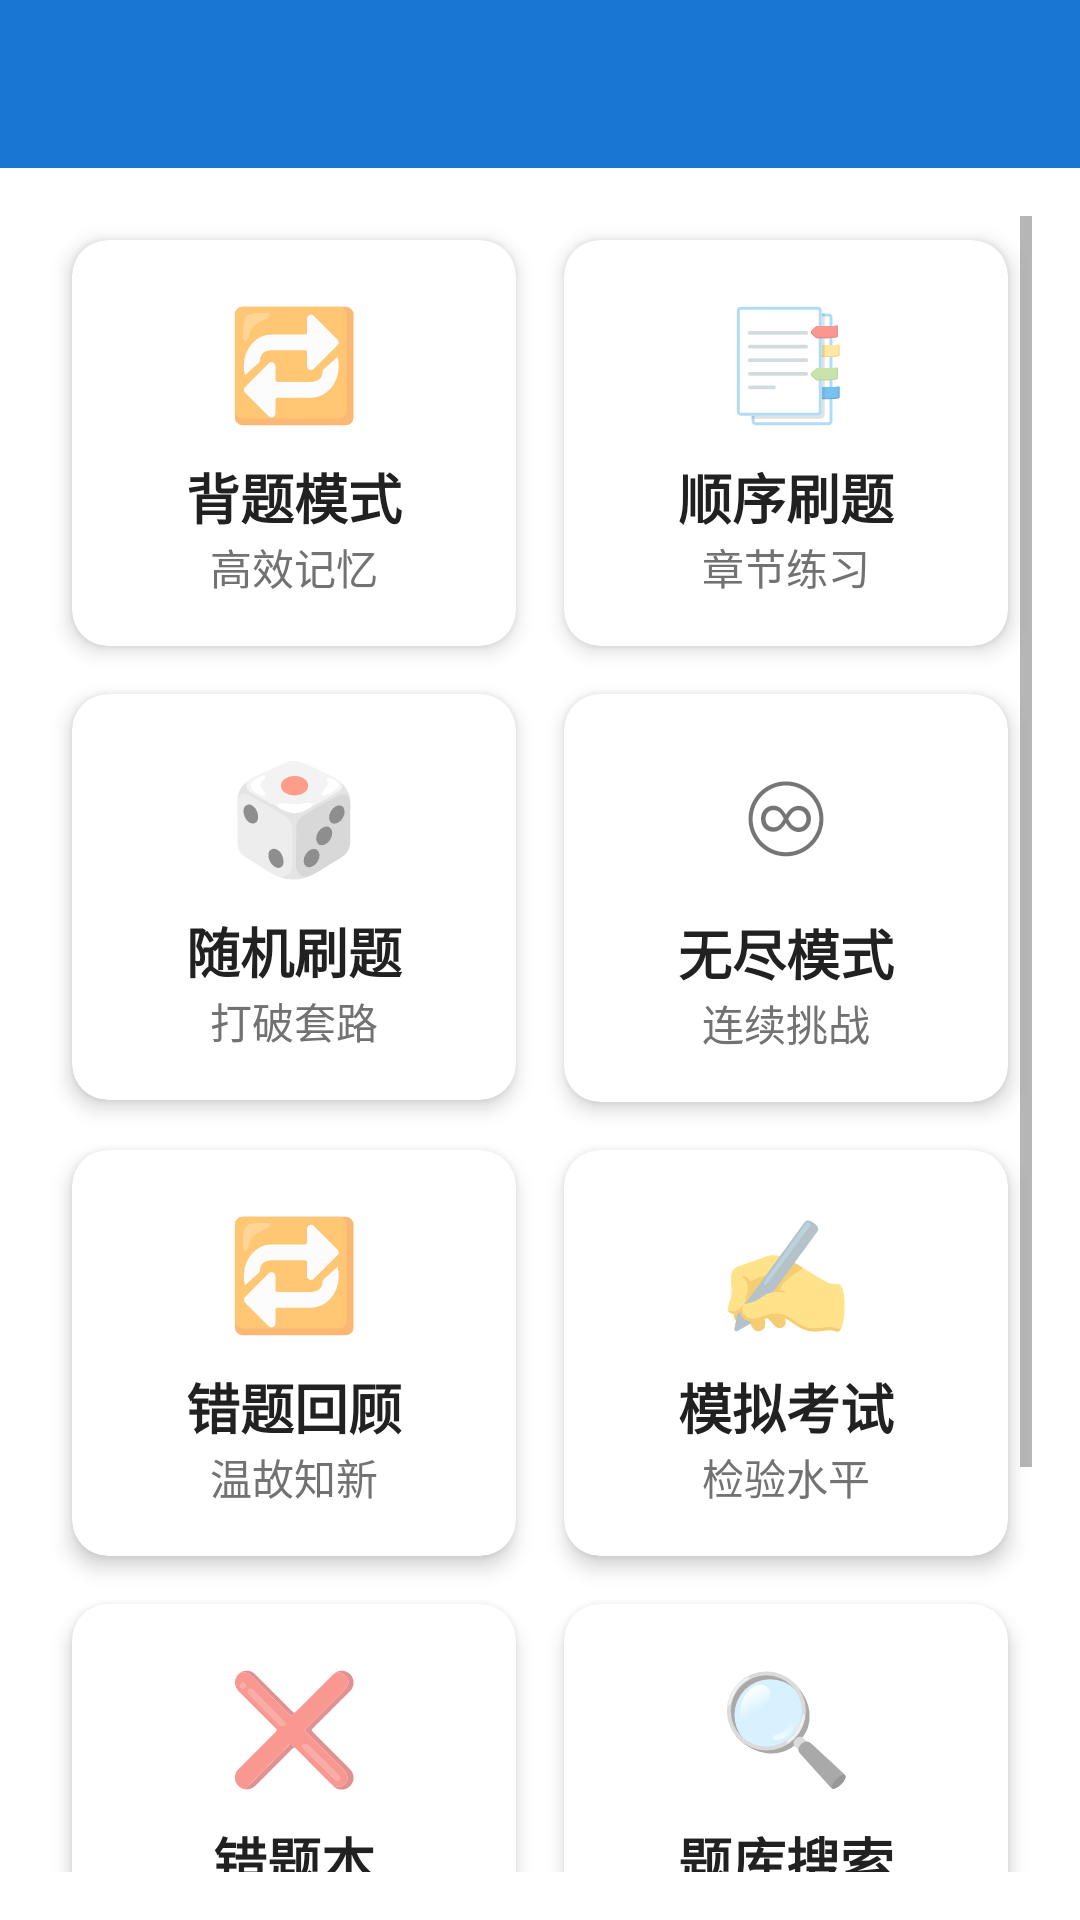

Here is an Android app screen rendered from its layout file. Give the layout XML and the strings, colors and styles it references.
<!-- AndroidManifest.xml: application theme Theme.ExamApp -->
<!-- res/layout/activity_study_mode.xml -->
<?xml version="1.0" encoding="utf-8"?>
<LinearLayout xmlns:android="http://schemas.android.com/apk/res/android"
xmlns:app="http://schemas.android.com/apk/res-auto"
android:layout_width="match_parent"
android:layout_height="match_parent"
android:orientation="vertical"
android:background="?android:attr/windowBackground">
<androidx.appcompat.widget.Toolbar
android:id="@+id/toolbar"
android:layout_width="match_parent"
android:layout_height="?attr/actionBarSize"
android:background="?attr/colorPrimary"
app:titleTextColor="@android:color/white"
app:popupTheme="@style/ThemeOverlay.AppCompat.Light" />
<ScrollView
android:layout_width="match_parent"
android:layout_height="match_parent"
android:padding="16dp">
<GridLayout
android:layout_width="match_parent"
android:layout_height="wrap_content"
android:columnCount="2"
android:useDefaultMargins="true">
<com.google.android.material.card.MaterialCardView
android:id="@+id/study_mode_card"
android:layout_width="0dp"
android:layout_height="wrap_content"
android:layout_columnWeight="1"
android:layout_margin="8dp"
app:cardCornerRadius="12dp"
app:cardElevation="4dp"
app:cardBackgroundColor="?attr/colorSurface">
<LinearLayout
android:layout_width="match_parent"
android:layout_height="match_parent"
android:orientation="vertical"
android:gravity="center"
android:padding="16dp">
<TextView
android:layout_width="wrap_content"
android:layout_height="wrap_content"
android:text="🔁"
android:textSize="36sp"/>
<TextView
android:layout_width="wrap_content"
android:layout_height="wrap_content"
android:text="背题模式"
android:textSize="18sp"
android:textStyle="bold"
android:textColor="?android:attr/textColorPrimary"
android:layout_marginTop="8dp"/>
<TextView
android:layout_width="wrap_content"
android:layout_height="wrap_content"
android:text="高效记忆"
android:textColor="?android:attr/textColorSecondary"
android:textSize="14sp" />
</LinearLayout>
</com.google.android.material.card.MaterialCardView>
<com.google.android.material.card.MaterialCardView
android:id="@+id/sequential_practice_card"
android:layout_width="0dp"
android:layout_height="wrap_content"
android:layout_columnWeight="1"
android:layout_margin="8dp"
app:cardCornerRadius="12dp"
app:cardElevation="4dp"
app:cardBackgroundColor="?attr/colorSurface">
<LinearLayout
android:layout_width="match_parent"
android:layout_height="match_parent"
android:orientation="vertical"
android:gravity="center"
android:padding="16dp">
<TextView
android:layout_width="wrap_content"
android:layout_height="wrap_content"
android:text="📑"
android:textSize="36sp"/>
<TextView
android:layout_width="wrap_content"
android:layout_height="wrap_content"
android:text="顺序刷题"
android:textSize="18sp"
android:textStyle="bold"
android:textColor="?android:attr/textColorPrimary"
android:layout_marginTop="8dp"/>
<TextView
android:layout_width="wrap_content"
android:layout_height="wrap_content"
android:text="章节练习"
android:textColor="?android:attr/textColorSecondary"
android:textSize="14sp" />
</LinearLayout>
</com.google.android.material.card.MaterialCardView>
<com.google.android.material.card.MaterialCardView
android:id="@+id/random_practice_card"
android:layout_width="0dp"
android:layout_height="wrap_content"
android:layout_columnWeight="1"
android:layout_margin="8dp"
app:cardCornerRadius="12dp"
app:cardElevation="4dp"
app:cardBackgroundColor="?attr/colorSurface">
<LinearLayout
android:layout_width="match_parent"
android:layout_height="match_parent"
android:orientation="vertical"
android:gravity="center"
android:padding="16dp">
<TextView
android:layout_width="wrap_content"
android:layout_height="wrap_content"
android:text="🎲"
android:textSize="36sp"/>
<TextView
android:layout_width="wrap_content"
android:layout_height="wrap_content"
android:text="随机刷题"
android:textSize="18sp"
android:textStyle="bold"
android:textColor="?android:attr/textColorPrimary"
android:layout_marginTop="8dp"/>
<TextView
android:layout_width="wrap_content"
android:layout_height="wrap_content"
android:text="打破套路"
android:textColor="?android:attr/textColorSecondary"
android:textSize="14sp" />
</LinearLayout>
</com.google.android.material.card.MaterialCardView>
<com.google.android.material.card.MaterialCardView
android:id="@+id/endless_mode_card"
android:layout_width="0dp"
android:layout_height="wrap_content"
android:layout_columnWeight="1"
android:layout_margin="8dp"
app:cardCornerRadius="12dp"
app:cardElevation="4dp"
app:cardBackgroundColor="?attr/colorSurface">
<LinearLayout
android:layout_width="match_parent"
android:layout_height="match_parent"
android:orientation="vertical"
android:gravity="center"
android:padding="16dp">
<TextView
android:layout_width="wrap_content"
android:layout_height="wrap_content"
android:text="♾"
android:textSize="36sp"/>
<TextView
android:layout_width="wrap_content"
android:layout_height="wrap_content"
android:text="无尽模式"
android:textSize="18sp"
android:textStyle="bold"
android:textColor="?android:attr/textColorPrimary"
android:layout_marginTop="8dp"/>
<TextView
android:layout_width="wrap_content"
android:layout_height="wrap_content"
android:text="连续挑战"
android:textColor="?android:attr/textColorSecondary"
android:textSize="14sp" />
</LinearLayout>
</com.google.android.material.card.MaterialCardView>
<com.google.android.material.card.MaterialCardView
android:id="@+id/wrong_review_card"
android:layout_width="0dp"
android:layout_height="wrap_content"
android:layout_columnWeight="1"
android:layout_margin="8dp"
app:cardCornerRadius="12dp"
app:cardElevation="4dp"
app:cardBackgroundColor="?attr/colorSurface">
<LinearLayout
android:layout_width="match_parent"
android:layout_height="match_parent"
android:orientation="vertical"
android:gravity="center"
android:padding="16dp">
<TextView
android:layout_width="wrap_content"
android:layout_height="wrap_content"
android:text="🔁"
android:textSize="36sp"/>
<TextView
android:layout_width="wrap_content"
android:layout_height="wrap_content"
android:text="错题回顾"
android:textSize="18sp"
android:textStyle="bold"
android:textColor="?android:attr/textColorPrimary"
android:layout_marginTop="8dp"/>
<TextView
android:layout_width="wrap_content"
android:layout_height="wrap_content"
android:text="温故知新"
android:textColor="?android:attr/textColorSecondary"
android:textSize="14sp" />
</LinearLayout>
</com.google.android.material.card.MaterialCardView>
<com.google.android.material.card.MaterialCardView
android:id="@+id/mock_exam_card"
android:layout_width="0dp"
android:layout_height="wrap_content"
android:layout_columnWeight="1"
android:layout_margin="8dp"
app:cardCornerRadius="12dp"
app:cardElevation="4dp"
app:cardBackgroundColor="?attr/colorSurface">
<LinearLayout
android:layout_width="match_parent"
android:layout_height="match_parent"
android:orientation="vertical"
android:gravity="center"
android:padding="16dp">
<TextView
android:layout_width="wrap_content"
android:layout_height="wrap_content"
android:text="✍️"
android:textSize="36sp" />
<TextView
android:layout_width="wrap_content"
android:layout_height="wrap_content"
android:layout_marginTop="8dp"
android:text="模拟考试"
android:textSize="18sp"
android:textStyle="bold"
android:textColor="?android:attr/textColorPrimary"/>
<TextView
android:layout_width="wrap_content"
android:layout_height="wrap_content"
android:text="检验水平"
android:textColor="?android:attr/textColorSecondary"
android:textSize="14sp" />
</LinearLayout>
</com.google.android.material.card.MaterialCardView>
<com.google.android.material.card.MaterialCardView
android:id="@+id/wrong_questions_card"
android:layout_width="0dp"
android:layout_height="wrap_content"
android:layout_columnWeight="1"
android:layout_margin="8dp"
app:cardCornerRadius="12dp"
app:cardElevation="4dp"
app:cardBackgroundColor="?attr/colorSurface">
<LinearLayout
android:layout_width="match_parent"
android:layout_height="match_parent"
android:orientation="vertical"
android:gravity="center"
android:padding="16dp">
<TextView
android:layout_width="wrap_content"
android:layout_height="wrap_content"
android:text="❌"
android:textSize="36sp"/>
<TextView
android:layout_width="wrap_content"
android:layout_height="wrap_content"
android:text="错题本"
android:textSize="18sp"
android:textStyle="bold"
android:textColor="?android:attr/textColorPrimary"
android:layout_marginTop="8dp"/>
<TextView
android:layout_width="wrap_content"
android:layout_height="wrap_content"
android:text="巩固复习"
android:textColor="?android:attr/textColorSecondary"
android:textSize="14sp" />
</LinearLayout>
</com.google.android.material.card.MaterialCardView>
<com.google.android.material.card.MaterialCardView
android:id="@+id/search_card"
android:layout_width="0dp"
android:layout_height="wrap_content"
android:layout_columnWeight="1"
android:layout_margin="8dp"
app:cardCornerRadius="12dp"
app:cardElevation="4dp"
app:cardBackgroundColor="?attr/colorSurface">
<LinearLayout
android:layout_width="match_parent"
android:layout_height="match_parent"
android:orientation="vertical"
android:gravity="center"
android:padding="16dp">
<TextView
android:layout_width="wrap_content"
android:layout_height="wrap_content"
android:text="🔍"
android:textSize="36sp"/>
<TextView
android:layout_width="wrap_content"
android:layout_height="wrap_content"
android:text="题库搜索"
android:textSize="18sp"
android:textStyle="bold"
android:textColor="?android:attr/textColorPrimary"
android:layout_marginTop="8dp"/>
<TextView
android:layout_width="wrap_content"
android:layout_height="wrap_content"
android:text="关键字查找"
android:textColor="?android:attr/textColorSecondary"
android:textSize="14sp" />
</LinearLayout>
</com.google.android.material.card.MaterialCardView>
<com.google.android.material.card.MaterialCardView
android:id="@+id/exam_history_card"
android:layout_width="0dp"
android:layout_height="wrap_content"
android:layout_columnWeight="1"
android:layout_margin="8dp"
app:cardCornerRadius="12dp"
app:cardElevation="4dp"
app:cardBackgroundColor="?attr/colorSurface">
<LinearLayout
android:layout_width="match_parent"
android:layout_height="match_parent"
android:orientation="vertical"
android:gravity="center"
android:padding="16dp">
<TextView
android:layout_width="wrap_content"
android:layout_height="wrap_content"
android:text="📈"
android:textSize="36sp"/>
<TextView
android:layout_width="wrap_content"
android:layout_height="wrap_content"
android:text="历史记录"
android:textSize="18sp"
android:textStyle="bold"
android:textColor="?android:attr/textColorPrimary"
android:layout_marginTop="8dp"/>
<TextView
android:layout_width="wrap_content"
android:layout_height="wrap_content"
android:text="模拟统计"
android:textColor="?android:attr/textColorSecondary"
android:textSize="14sp" />
</LinearLayout>
</com.google.android.material.card.MaterialCardView>
<com.google.android.material.card.MaterialCardView
android:id="@+id/wrong_analysis_card"
android:layout_width="0dp"
android:layout_height="wrap_content"
android:layout_columnWeight="1"
android:layout_margin="8dp"
app:cardCornerRadius="12dp"
app:cardElevation="4dp"
app:cardBackgroundColor="?attr/colorSurface">
<LinearLayout
android:layout_width="match_parent"
android:layout_height="match_parent"
android:gravity="center"
android:orientation="vertical"
android:padding="16dp">
<TextView
android:layout_width="wrap_content"
android:layout_height="wrap_content"
android:text="📊"
android:textSize="36sp" />
<TextView
android:layout_width="wrap_content"
android:layout_height="wrap_content"
android:layout_marginTop="8dp"
android:text="@string/wrong_analysis"
android:textSize="18sp"
android:textStyle="bold"
android:textColor="?android:attr/textColorPrimary" />
<TextView
android:layout_width="wrap_content"
android:layout_height="wrap_content"
android:text="精准复盘"
android:textColor="?android:attr/textColorSecondary"
android:textSize="14sp" />
</LinearLayout>
</com.google.android.material.card.MaterialCardView>
</GridLayout>
</ScrollView>
</LinearLayout>
<!-- resources referenced by this layout -->
<resources>
  <string name="wrong_analysis">错题分析</string>
  <style name="Theme.ExamApp" parent="Theme.MaterialComponents.Light.NoActionBar">
  <item name="colorPrimary">@color/primary</item>
  <item name="colorPrimaryDark">@color/primary_dark</item>
  <item name="colorAccent">@color/accent</item>
  <item name="windowActionBar">false</item>
  <item name="windowNoTitle">true</item>
  <item name="android:textColorPrimary">@color/light_text</item>
  <item name="android:textColorSecondary">@color/light_text_secondary</item>
  <item name="android:windowBackground">@color/light_primary</item>
  <item name="android:windowLightStatusBar">true</item>
  </style>
  <color name="primary">#1976D2</color>
  <color name="primary_dark">#1565C0</color>
  <color name="accent">#FF6F00</color>
  <color name="light_text">#212121</color>
  <color name="light_text_secondary">#727272</color>
  <color name="light_primary">#FFFFFF</color>
</resources>
